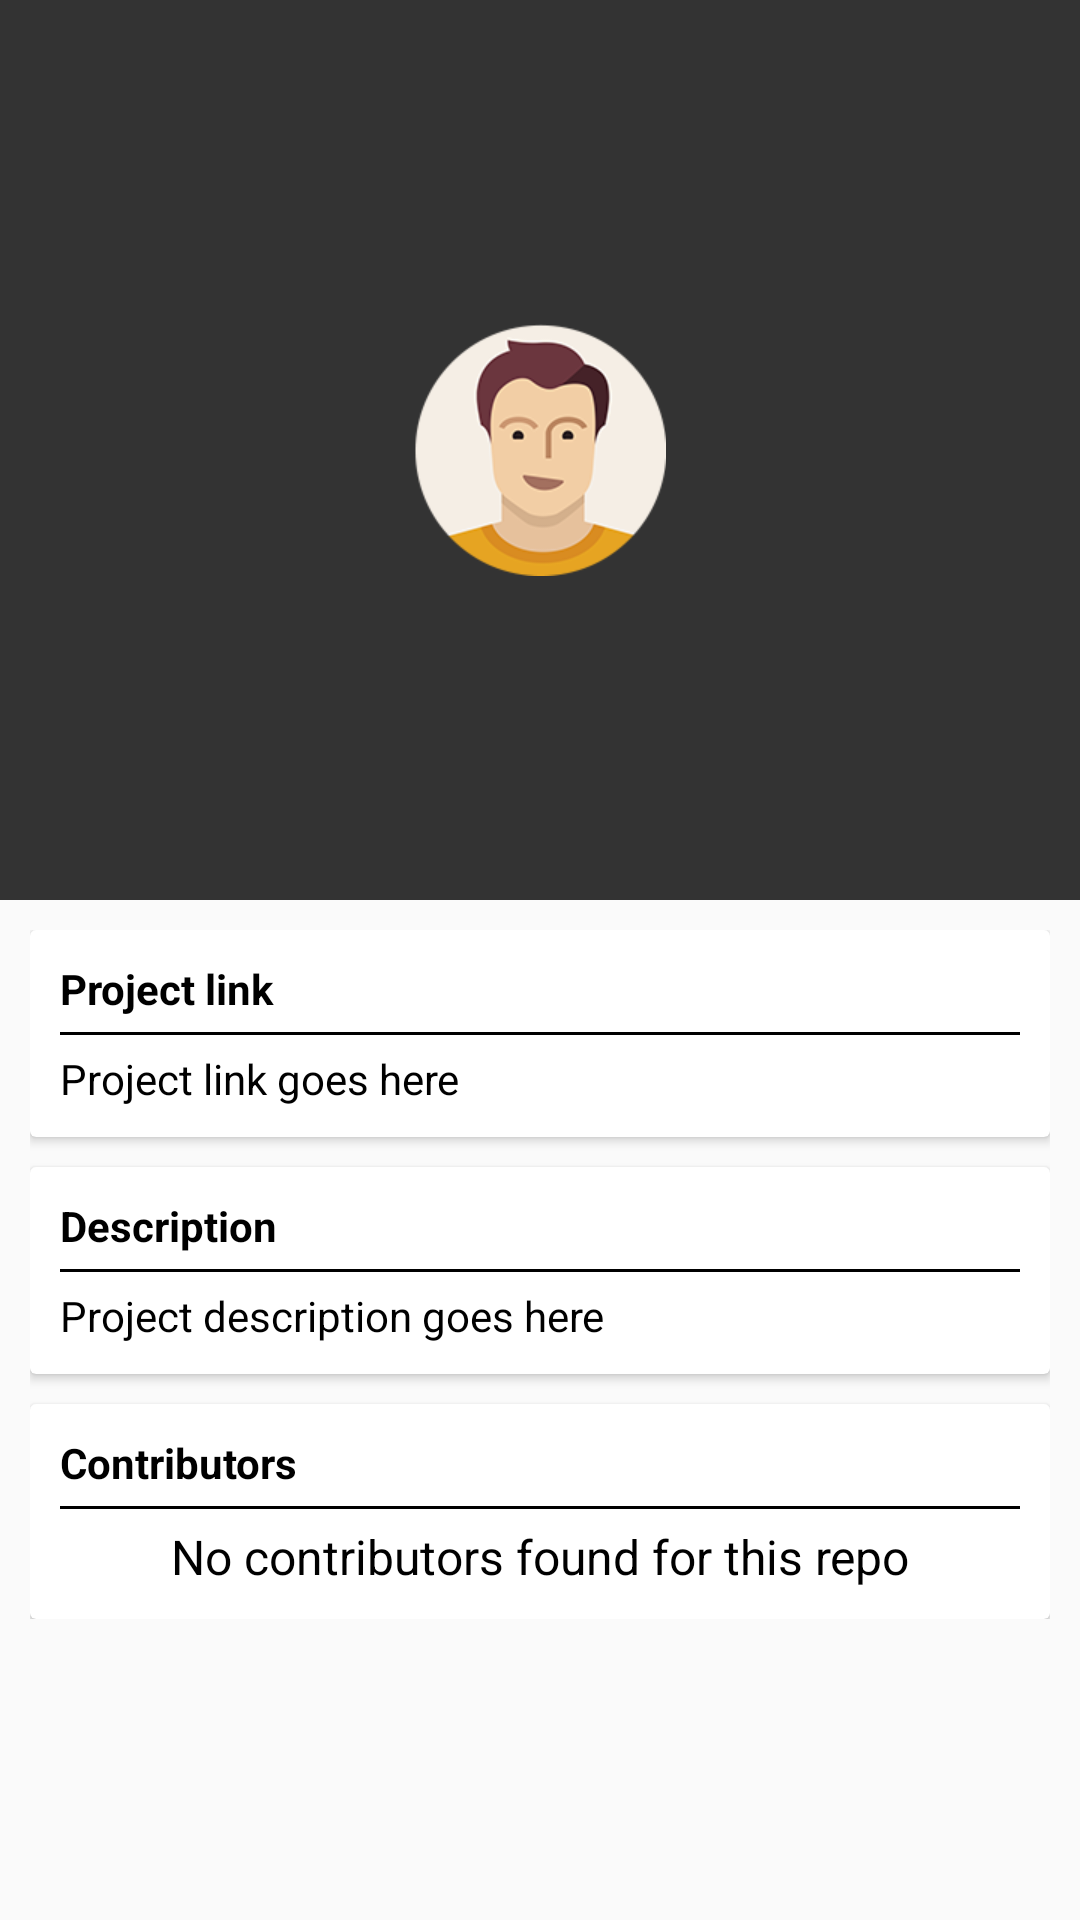

The Android layout XML behind this screen, and the referenced resources:
<!-- AndroidManifest.xml: application theme AppTheme -->
<!-- res/layout/activity_repo_details.xml -->
<?xml version="1.0" encoding="utf-8"?>
<android.support.design.widget.CoordinatorLayout xmlns:android="http://schemas.android.com/apk/res/android"
    xmlns:app="http://schemas.android.com/apk/res-auto"
    android:layout_width="match_parent"
    android:layout_height="match_parent"
    android:fitsSystemWindows="true">

    <android.support.design.widget.AppBarLayout
        android:id="@+id/app_bar"
        android:layout_width="match_parent"
        android:layout_height="300dp"
        android:fitsSystemWindows="true"
        android:theme="@style/ToolbarTheme">

        <android.support.design.widget.CollapsingToolbarLayout
            android:id="@+id/toolbar_layout"
            android:layout_width="match_parent"
            android:layout_height="match_parent"
            android:background="@color/colorPrimaryDark"
            app:contentScrim="@color/colorPrimaryDark"
            app:expandedTitleGravity="bottom|center"
            app:expandedTitleMarginEnd="64dp"
            app:expandedTitleMarginStart="48dp"
            app:layout_scrollFlags="scroll|exitUntilCollapsed">

            <ImageView
                android:id="@+id/imgAvatar"
                android:layout_width="wrap_content"
                android:layout_height="wrap_content"
                android:layout_gravity="center"
                android:layout_marginBottom="?attr/actionBarSize"
                android:layout_marginTop="?attr/actionBarSize"
                android:scaleType="centerCrop"
                android:src="@drawable/ic_profile_image"
                app:layout_collapseMode="pin" />

            <android.support.v7.widget.Toolbar
                android:id="@+id/toolbar"
                android:layout_width="match_parent"
                android:layout_height="?attr/actionBarSize"
                android:theme="@style/ToolbarTheme"
                app:layout_collapseMode="pin" />

        </android.support.design.widget.CollapsingToolbarLayout>

    </android.support.design.widget.AppBarLayout>

    <include layout="@layout/content_repo_details" />


</android.support.design.widget.CoordinatorLayout>
<!-- res/layout/content_repo_details.xml (included above) -->
<?xml version="1.0" encoding="utf-8"?>
<android.support.v4.widget.NestedScrollView xmlns:android="http://schemas.android.com/apk/res/android"
    xmlns:app="http://schemas.android.com/apk/res-auto"
    xmlns:tools="http://schemas.android.com/tools"
    android:layout_width="match_parent"
    android:layout_height="match_parent"
    android:fitsSystemWindows="true"
    android:padding="10dp"
    app:layout_behavior="@string/appbar_scrolling_view_behavior">

    <LinearLayout
        android:layout_width="match_parent"
        android:layout_height="match_parent"
        android:orientation="vertical">

        <android.support.v7.widget.CardView
            android:id="@+id/card_project_link"
            android:layout_width="match_parent"
            android:layout_height="wrap_content">

            <LinearLayout
                android:layout_width="match_parent"
                android:layout_height="wrap_content"
                android:orientation="vertical"
                android:padding="10dp">

                <android.support.v7.widget.AppCompatTextView
                    android:layout_width="match_parent"
                    android:layout_height="wrap_content"
                    android:text="@string/project_link"
                    android:textColor="@android:color/black"
                    android:textStyle="bold"
                    android:textSize="@dimen/text_size_medium" />

                <View
                    android:layout_width="match_parent"
                    android:layout_height="1dp"
                    android:layout_marginBottom="5dp"
                    android:layout_marginTop="5dp"
                    android:background="@android:color/black" />

                <android.support.v7.widget.AppCompatTextView
                    android:id="@+id/txt_project_link"
                    android:layout_width="match_parent"
                    android:layout_height="wrap_content"
                    android:textColor="@android:color/black"
                    tools:text="Project link goes here" />
            </LinearLayout>
        </android.support.v7.widget.CardView>


        <android.support.v7.widget.CardView
            android:layout_marginTop="10dp"
            android:id="@+id/card_project_description"
            android:layout_width="match_parent"
            android:layout_height="wrap_content">

            <LinearLayout
                android:layout_width="match_parent"
                android:layout_height="wrap_content"
                android:orientation="vertical"
                android:padding="10dp">

                <android.support.v7.widget.AppCompatTextView
                    android:layout_width="match_parent"
                    android:layout_height="wrap_content"
                    android:text="@string/description"
                    android:textStyle="bold"
                    android:textColor="@android:color/black"
                    android:textSize="@dimen/text_size_medium" />

                <View
                    android:layout_width="match_parent"
                    android:layout_height="1dp"
                    android:layout_marginBottom="5dp"
                    android:layout_marginTop="5dp"
                    android:background="@android:color/black" />

                <android.support.v7.widget.AppCompatTextView
                    android:id="@+id/txt_project_description"
                    android:layout_width="match_parent"
                    android:layout_height="wrap_content"
                    android:textColor="@android:color/black"
                    tools:text="Project description goes here" />
            </LinearLayout>
        </android.support.v7.widget.CardView>


        <android.support.v7.widget.CardView
            android:layout_marginTop="10dp"
            android:id="@+id/card_project_contributors"
            android:layout_width="match_parent"
            android:layout_height="wrap_content">

            <LinearLayout
                android:layout_width="match_parent"
                android:layout_height="wrap_content"
                android:orientation="vertical"
                android:padding="10dp">

                <android.support.v7.widget.AppCompatTextView
                    android:layout_width="match_parent"
                    android:layout_height="wrap_content"
                    android:text="@string/contributors"
                    android:textStyle="bold"
                    android:textColor="@android:color/black"
                    android:textSize="@dimen/text_size_medium" />

                <View
                    android:layout_width="match_parent"
                    android:layout_height="1dp"
                    android:layout_marginBottom="5dp"
                    android:layout_marginTop="5dp"
                    android:background="@android:color/black" />

                <android.support.v7.widget.RecyclerView
                    android:visibility="gone"
                    android:id="@+id/recycler_contributors"
                    android:layout_width="match_parent"
                    android:layout_height="wrap_content" />

                <android.support.v7.widget.AppCompatTextView
                    android:id="@+id/txt_no_contributors_found"
                    android:layout_width="match_parent"
                    android:layout_height="wrap_content"
                    android:gravity="center"
                    android:text="@string/no_contributors_found_for_this_repo"
                    android:textColor="@android:color/black"
                    android:textSize="@dimen/text_size_big" />
            </LinearLayout>
        </android.support.v7.widget.CardView>


    </LinearLayout>

</android.support.v4.widget.NestedScrollView>
<!-- resources referenced by this layout -->
<resources>
  <color name="colorPrimaryDark">#333</color>
  <dimen name="text_size_big">16sp</dimen>
  <dimen name="text_size_medium">14sp</dimen>
  <!-- drawable ic_profile_image: png bitmap (drawable-xhdpi, 17135 bytes) -->
  <string name="contributors">Contributors</string>
  <string name="description">Description</string>
  <string name="no_contributors_found_for_this_repo">No contributors found for this repo</string>
  <string name="project_link">Project link</string>
  <style name="ToolbarTheme" parent="ThemeOverlay.AppCompat.Dark.ActionBar">
          <item name="android:background">@color/colorPrimaryDark</item> 
          <item name="colorControlNormal">@android:color/white</item>
      </style>
  <style name="AppTheme" parent="Theme.AppCompat.Light.DarkActionBar">
          
          <item name="colorPrimary">@color/colorPrimary</item>
          <item name="colorPrimaryDark">@color/colorPrimaryDark</item>
          <item name="colorAccent">@color/colorAccent</item>
      </style>
  <color name="colorPrimary">#333</color>
  <color name="colorAccent">#6e5494</color>
</resources>
